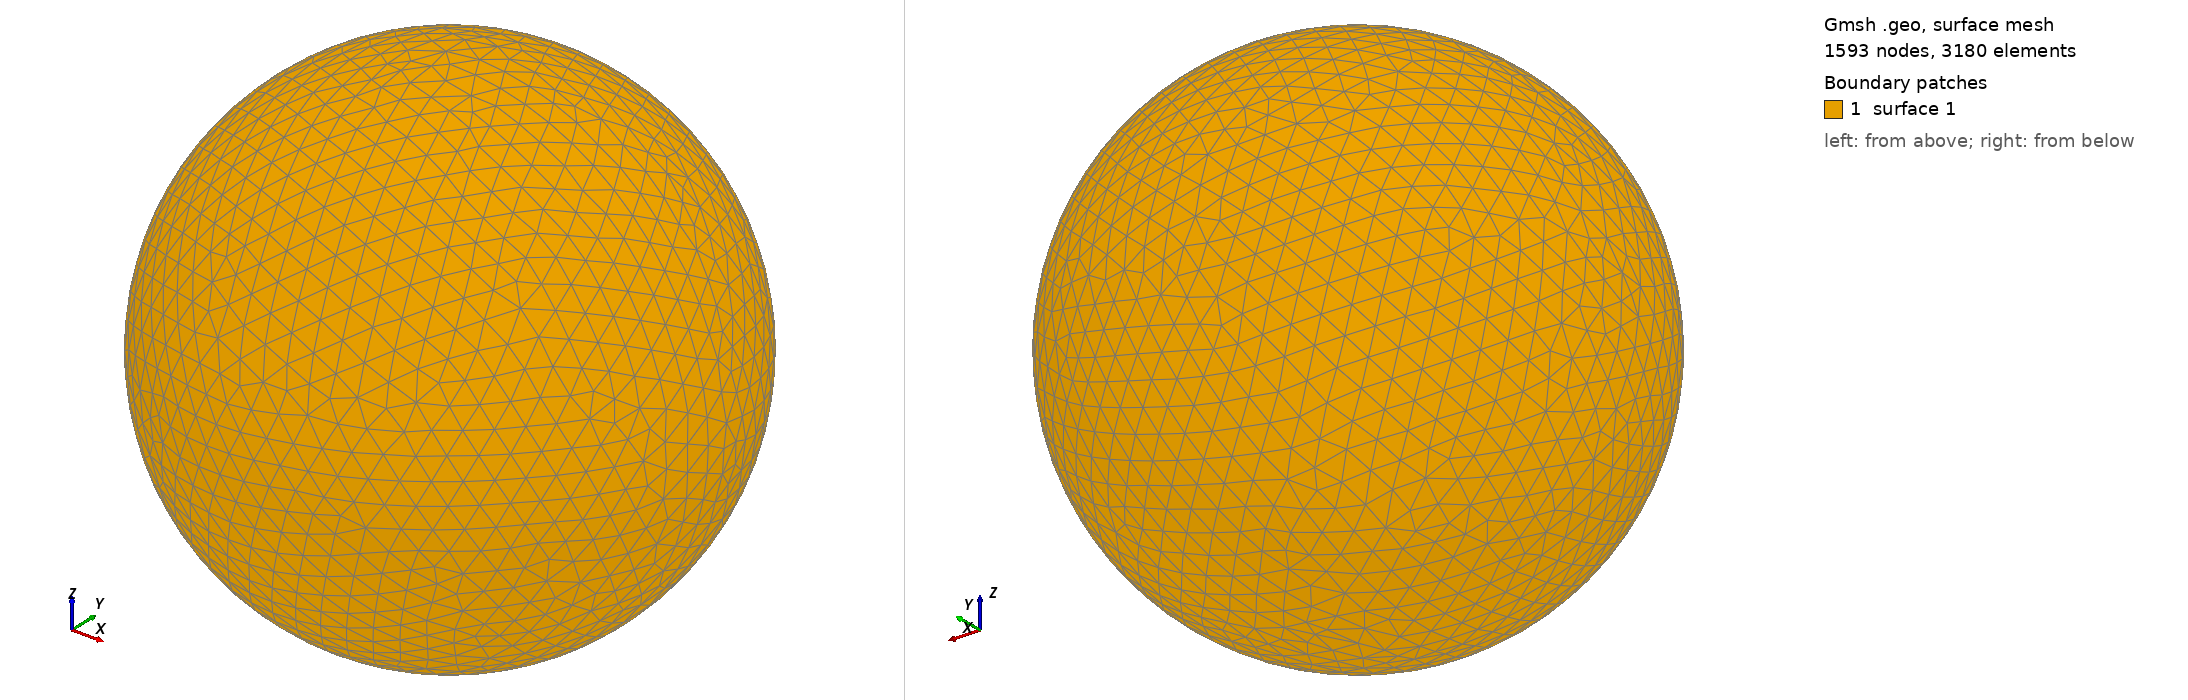

Gmsh geometry script, surface-meshed: 1593 nodes, 3180 surface elements. Boundary patches (legend numbers): 1 surface 1. Left view from above one corner, right view from below the opposite corner. The script declares no physical surfaces, so the legend lists its geometric surfaces. The drawing asked Gmsh for element sizes between 1% and 20% of the model's largest extent; the script's own settings can give other sizes.

=== shot1456.geo (drawn) ===
SetFactory("OpenCASCADE");
Point(1) = {0,0,0,0};
Sphere(1) = {0,0,0,0.05095000};
MeshSize{ PointsOf{ Surface{:}; } } = 0.005095000;
Mesh.ElementOrder=1;
Mesh.Format=39;
